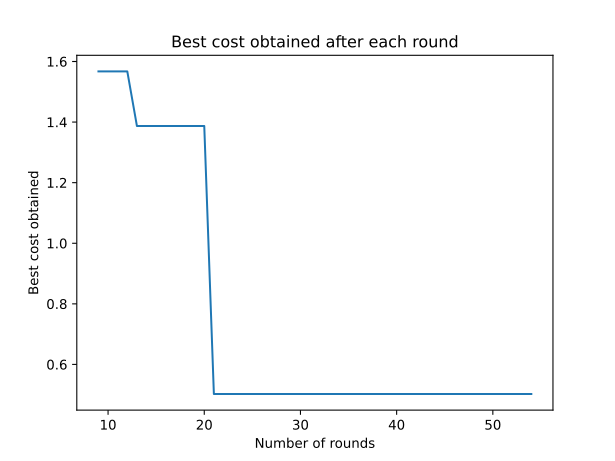

Source data for this figure (header and first rows):
0, inf
1, inf
2, inf
3, inf
4, inf
5, inf
6, inf
7, inf
8, inf
9, 1.567
10, 1.567
11, 1.567
12, 1.567
13, 1.387
14, 1.387
15, 1.387
16, 1.387
17, 1.387
18, 1.387
19, 1.387
20, 1.387
21, 0.5024
22, 0.5024
23, 0.5024
24, 0.5024
25, 0.5024
26, 0.5024
27, 0.5024
28, 0.5024
29, 0.5024
30, 0.5024
31, 0.5024
32, 0.5024
33, 0.5024
34, 0.5024
35, 0.5024
36, 0.5024
37, 0.5024
38, 0.5024
39, 0.5024
40, 0.5024
41, 0.5024
42, 0.5024
43, 0.5024
44, 0.5024
45, 0.5024
46, 0.5024
47, 0.5024
48, 0.5024
49, 0.5024
50, 0.5024
51, 0.5024
52, 0.5024
53, 0.5024
54, 0.5024
